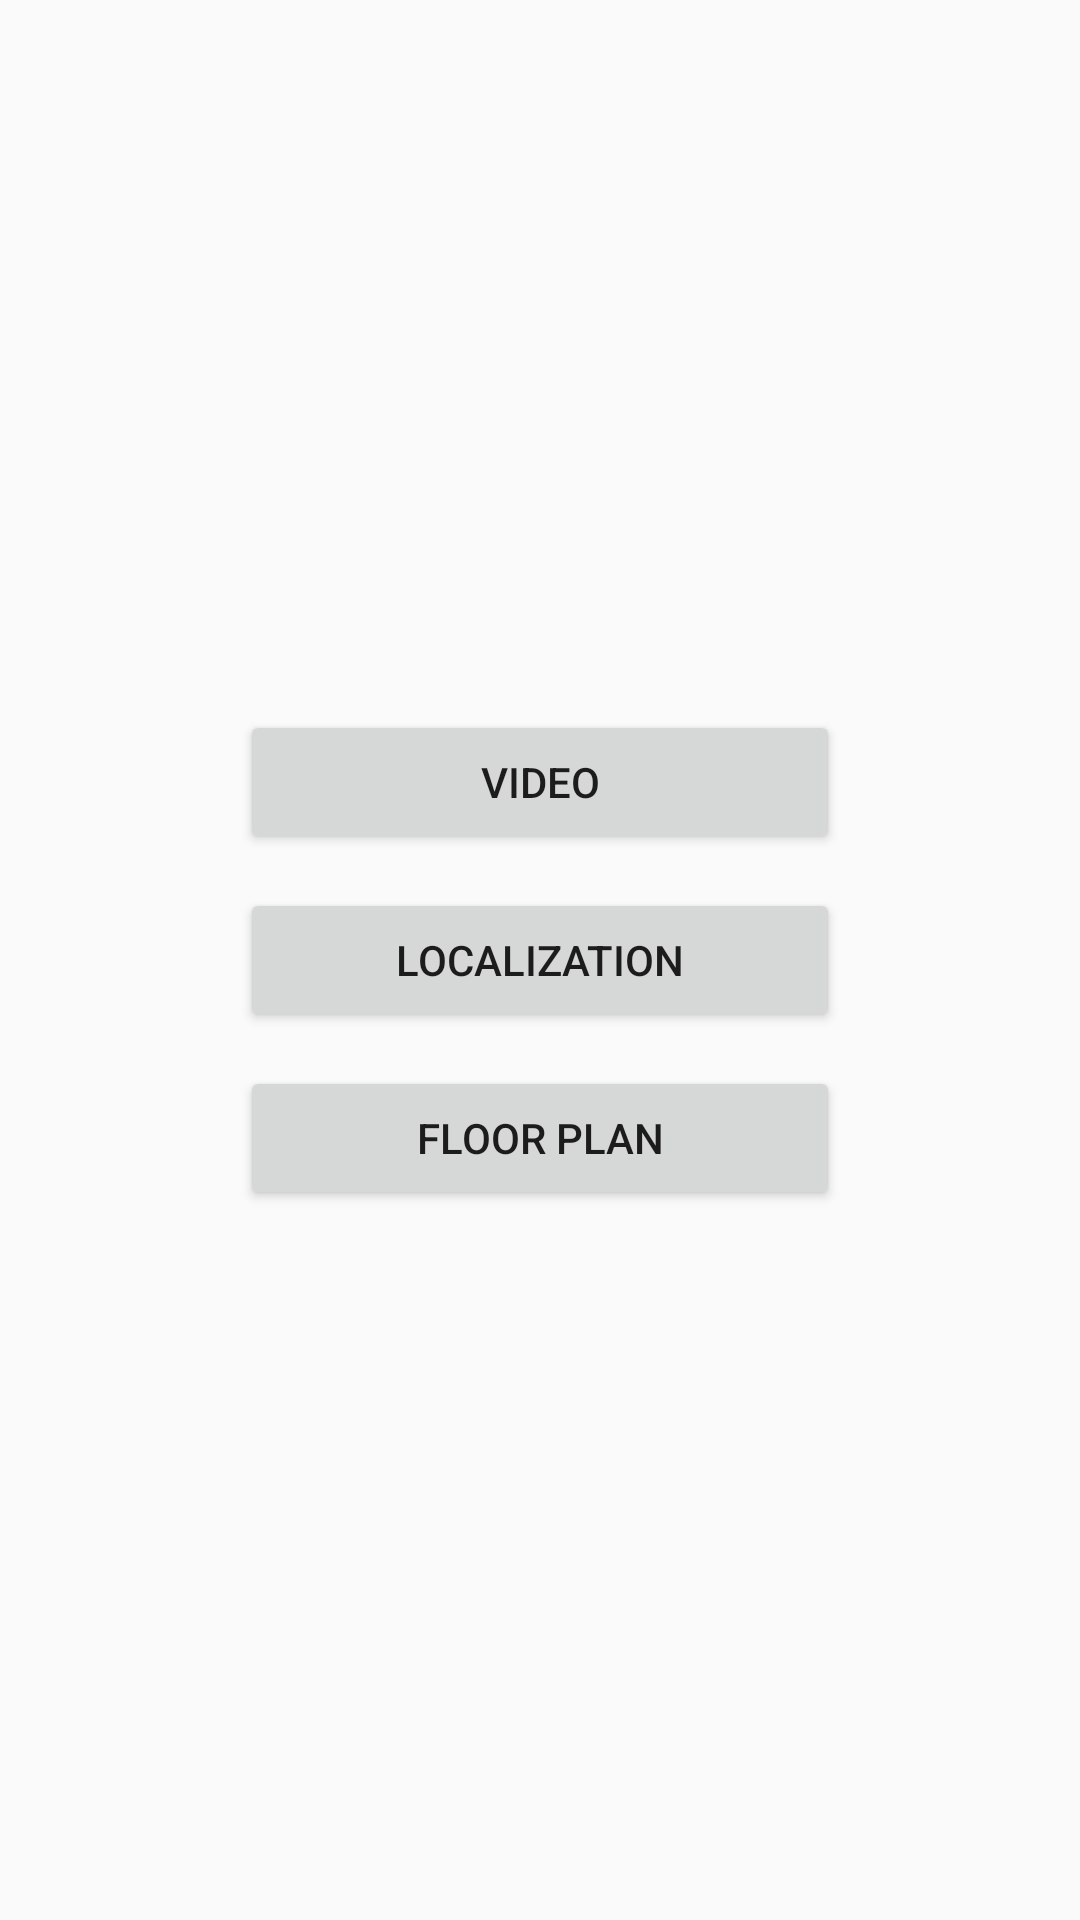

This screen was rendered from an Android layout file. Write that file and the resources it references.
<!-- AndroidManifest.xml: application theme AppTheme -->
<!-- res/layout/activity_main.xml -->
<?xml version="1.0" encoding="utf-8"?>
<androidx.constraintlayout.widget.ConstraintLayout xmlns:android="http://schemas.android.com/apk/res/android"
    xmlns:app="http://schemas.android.com/apk/res-auto"
    xmlns:tools="http://schemas.android.com/tools"
    android:layout_width="match_parent"
    android:layout_height="match_parent"
    tools:context=".MainActivity">

    <Button
        android:id="@+id/videoButton"
        android:layout_width="200dp"
        android:layout_height="wrap_content"
        android:text="Video"
        app:layout_constraintBottom_toBottomOf="parent"
        app:layout_constraintEnd_toEndOf="parent"
        app:layout_constraintHorizontal_bias="0.5"
        app:layout_constraintStart_toStartOf="parent"
        app:layout_constraintTop_toTopOf="parent"
        app:layout_constraintVertical_bias="0.4" />

    <Button
        android:id="@+id/localizationButton"
        android:layout_width="200dp"
        android:layout_height="wrap_content"
        android:text="Localization"
        app:layout_constraintBottom_toBottomOf="parent"
        app:layout_constraintEnd_toEndOf="parent"
        app:layout_constraintHorizontal_bias="0.5"
        app:layout_constraintStart_toStartOf="parent"
        app:layout_constraintTop_toTopOf="parent"
        app:layout_constraintVertical_bias="0.5" />

    <Button
        android:id="@+id/floorPlanButton"
        android:layout_width="200dp"
        android:layout_height="wrap_content"
        android:text="Floor Plan"
        app:layout_constraintBottom_toBottomOf="parent"
        app:layout_constraintEnd_toEndOf="parent"
        app:layout_constraintHorizontal_bias="0.5"
        app:layout_constraintStart_toStartOf="parent"
        app:layout_constraintTop_toTopOf="parent"
        app:layout_constraintVertical_bias="0.6"
        />

    
</androidx.constraintlayout.widget.ConstraintLayout>
<!-- resources referenced by this layout -->
<resources>
  <style name="AppTheme" parent="Theme.AppCompat.Light.DarkActionBar">
          
          <item name="colorPrimary">@color/colorPrimary</item>
          <item name="colorPrimaryDark">@color/colorPrimaryDark</item>
          <item name="colorAccent">@color/colorAccent</item>
          
      </style>
  <!-- not gathered from this repository: default colours our renderer supplied (Android Studio template values) -->
  <color name="colorPrimary">#FF6200EE</color>
  <color name="colorPrimaryDark">#FF3700B3</color>
  <color name="colorAccent">#FF03DAC5</color>
</resources>
